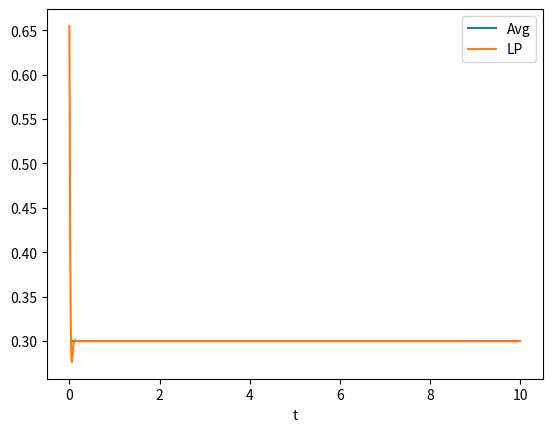

Here is the Python script that generated this plot:
import pandas as pd
import numpy as np
import scipy
import matplotlib.pyplot as plt

# from IPython.core.interactiveshell import InteractiveShell

# InteractiveShell.ast_node_interactivity = "all"

# pd.options.display.max_rows = 30
# print(pd.options.display.max_rows)

# pd.set_option('display.height', 500)
pd.set_option('display.min_rows', 30)
# pd.set_option('display.max_rows', 30)

PWM_F = 500
PWM_FRACTION = 0.3
SAMPLING_F = 390000
PWM_CYCLES_MEAN = 50
TIME_RANGE = 10
FILTER_F = 10

PWM_T = 1.0 / PWM_F
SAMPLING_T = 1.0 / SAMPLING_F
MEAN_N = int(PWM_CYCLES_MEAN * SAMPLING_F / PWM_F)

# def PWM(time_in_cycle, pwm_fraction) -> int:
#     fraction_in_cycle = (time_in_value / PWM_T)
#     return 1 if fraction_in_cycle < pwm_fraction else 0

sampling = []
t = 0.0
while t <= TIME_RANGE:
    # time_in_ramp_cycle = t % 2
    time_in_pwm_cycle = t % PWM_T
    fraction_in_pwm_cycle = time_in_pwm_cycle / PWM_T
    # if time_in_ramp_cycle <= 1.0:
    v = 1 if fraction_in_pwm_cycle <= PWM_FRACTION else 0
    # sampling.append((t, desired_fraction, v ))
    sampling.append([t, v])
    t += SAMPLING_T

df = pd.DataFrame(sampling, columns=['t', 'Raw'])

df['Avg'] = df["Raw"].rolling(MEAN_N, center=True).mean().round(2)

b, a = scipy.signal.butter(2, [FILTER_F / (SAMPLING_F / 2)], 'low')

df['LP'] = scipy.signal.filtfilt(b, a, df['Raw'], axis=0)

print(f"Raw mean: {df['Raw'].mean()}")
# print(df)

# plt.plot(df['v'].rolling(590).mean(),label= 'Average')
# df.plot(x="t", y="Raw")
# df.plot(x="t", y="Avg")
# df.plot(x="t", y="Avg")
df.plot(x="t", y=["Avg", "LP"])

plt.show()
